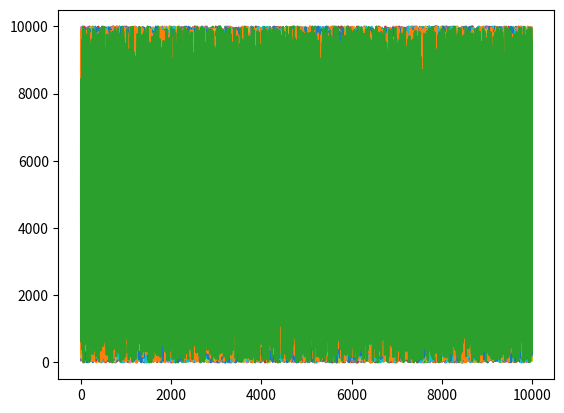

This figure's Python source:
import numpy as np
import random as random
import matplotlib.pyplot as plt
import pandas as pd

i=0
c = []
while i< 10000:
  j=0
  b = []
  while j< 13:
    a = random.randint(0, 10000)
    b.append(a)
    j += 1
  # print(b)
  i += 1
  c.append(b)
d = np.array(c)
print(d.shape)
e = pd.DataFrame(c)
f = d.shape
y = 0
# while f[1] > y:
  
plt.plot(c)
plt.show()
e
